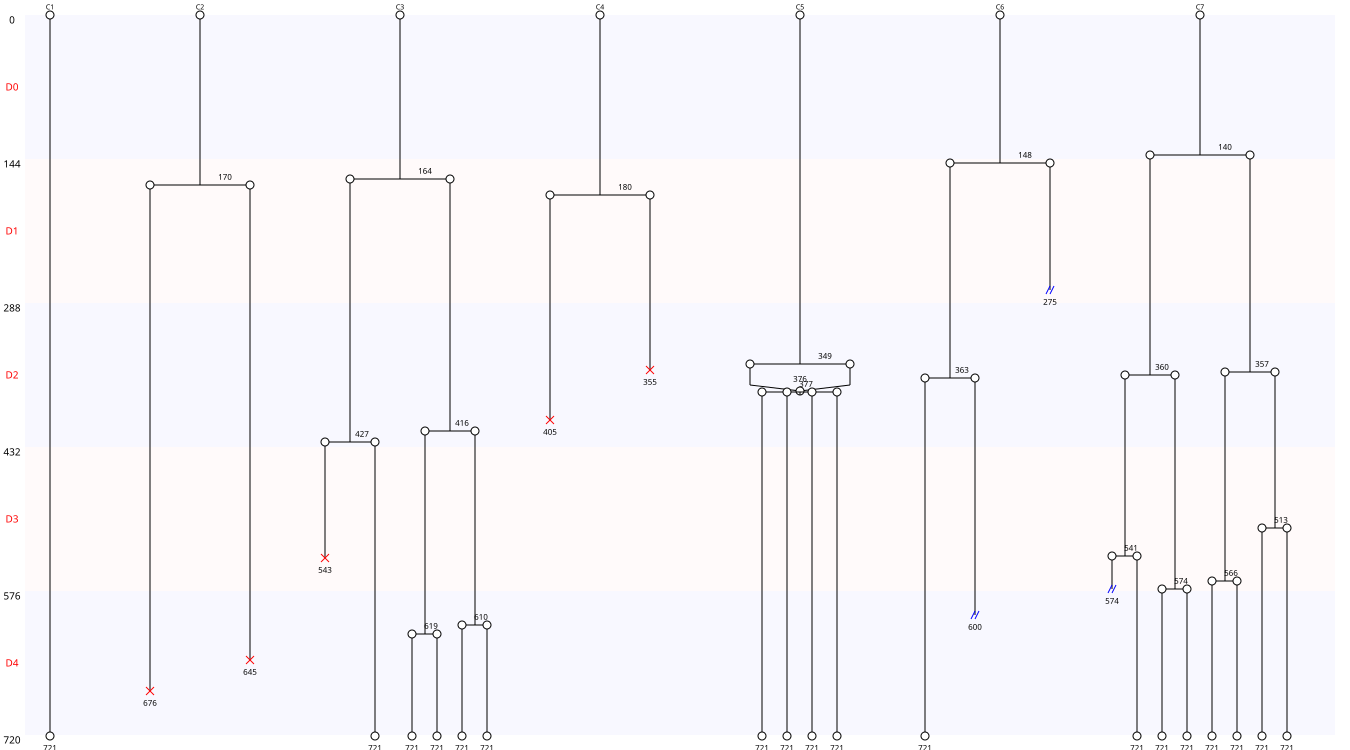

The table this chart was drawn from, first rows:
Nombre de cellules à J0, 7
Nombre de cellules à J5, 18
Nombre de mitoses totale, 18
Nombre de cycles mitotiques, 2.571
Nombre de mitoses normales, 16
Nombre de mitoses anormales, 2
Nombre de mitoses non dichotomiques, 1
Nombre de refusions après mitose, 1
Nombre total de morts, 5
Nombre de mort sans mitose, 0
Nombre de mort après mitose, 5
Nombre de sorties, 3
Longueur moyenne entre deux cycles, 196
Longueur moyenne entre T0 et première di…, 191
Nom des cellules, C1, C2, C3, C4, C5, C6, C7
Nombre de divisions, 0, 1, 5, 1, 2, 2, 7
Nombre de divisions, 0, 1, 2, 3, 4, 5, 6, 7
Nombre de cellules concernées, 1, 2, 2, 0, 0, 1, 0, 1
